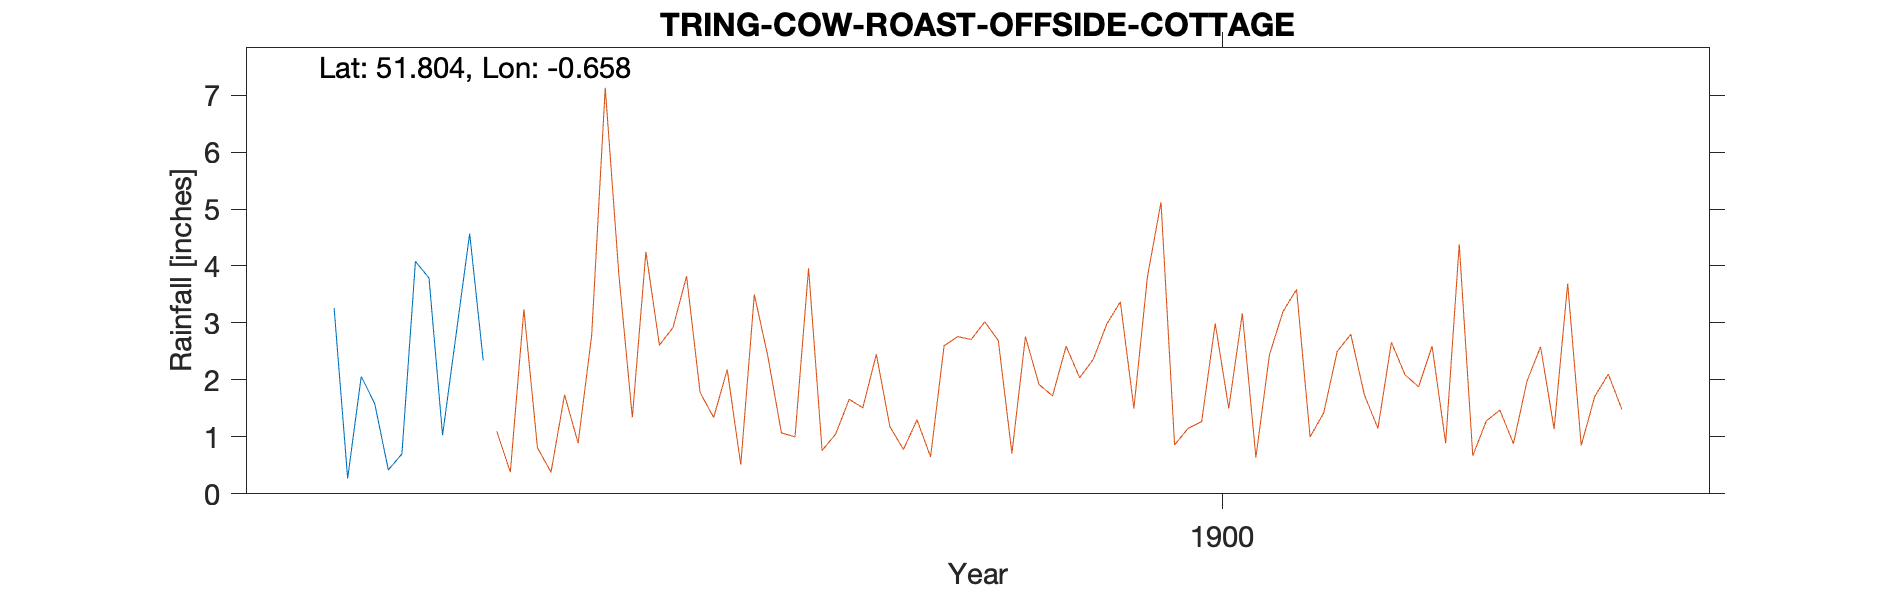

Source data for this figure (header and first rows):
TRING-COW-ROAST-OFFSIDE-COTTAGE (TRING-N…, , , , , , , , , , 
Grid ref, SP926126, Long, -0.6584, Lat, 51.8, Elevation, 400, ft, , 
Station no, RR7527, , , , , , , , , 
, 1890, 1891, 1892, 1893, 1894, 1895, 1896, 1897, 1898, 1899
January, , , , , , 3.26, , , , 
February, , , , , , 0.27, , , , 
March, , , , , , 2.06, , , , 
April, , , , , , 1.58, , , , 
May, , , , , , 0.42, , , , 
June, , , , , , 0.7, , , , 
July, , , , , , 4.08, , , , 
August, , , , , , 3.79, , , , 
September, , , , , , 1.03, , , , 
October, , , , , , 2.8, , , , 
November, , , , , , 4.57, , , , 
December, , , , , , 2.34, , , , 
Total, , , , , , 26.9, , , , 
1896 Gauge moved to Cow Roast, , , , , , , , , , 
